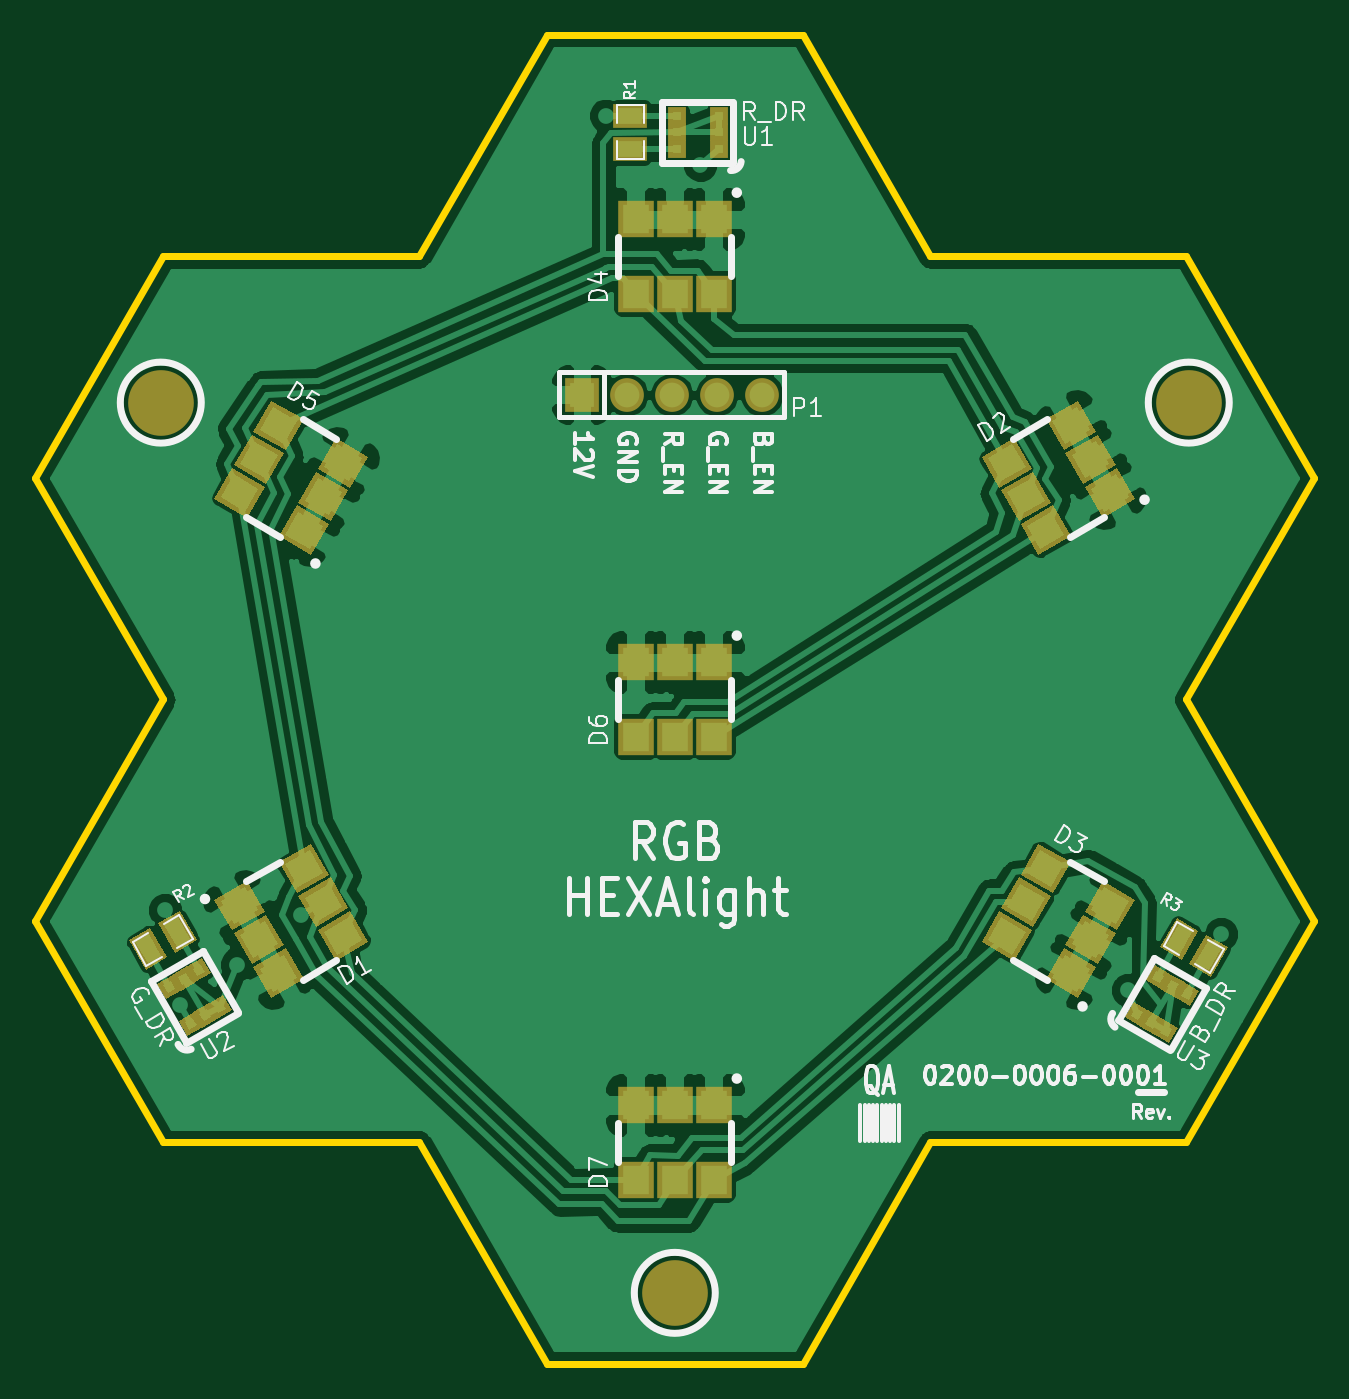
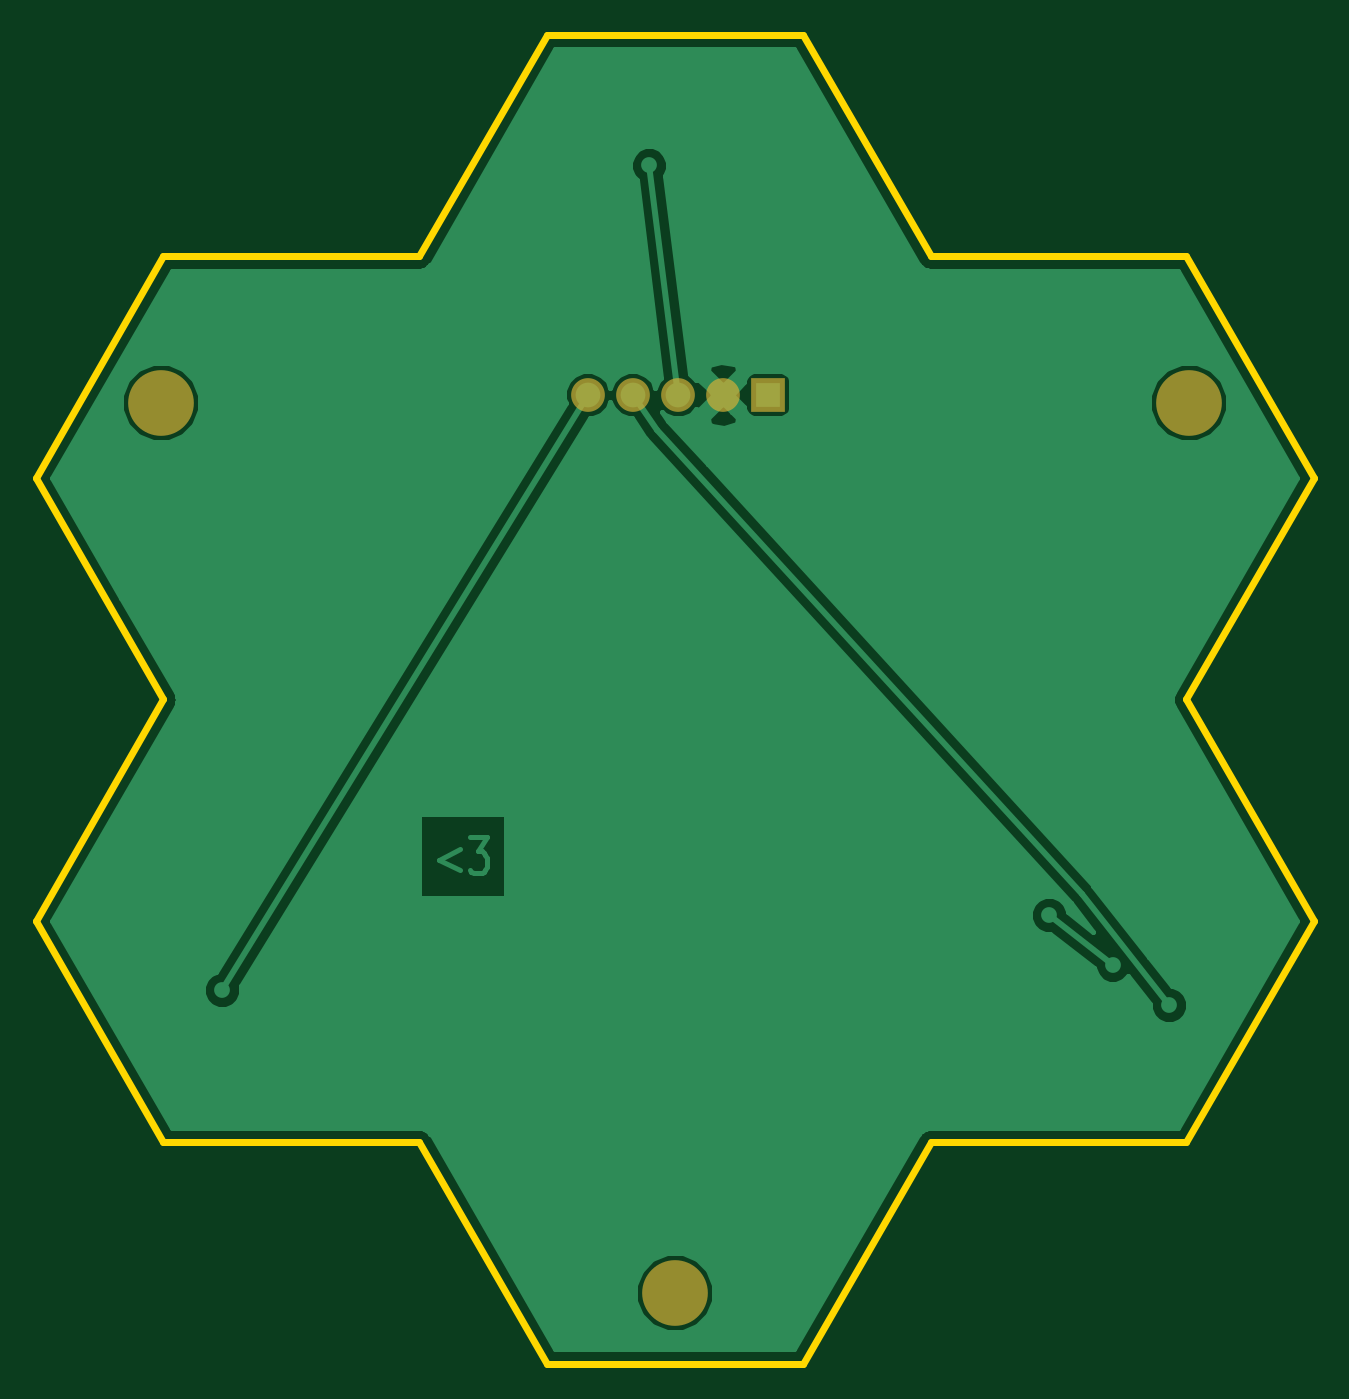
Circuit board: 11 layer files. Board 72.2 x 75.0 mm.
- paste: RGB_HEXAlight-SoldP_Front.gtp (5566 bytes)
- drill: RGB_HEXAlight.drl (394 bytes)
- bottom_copper: RGB_LED_Board-Back.gbl (12174 bytes)
- top_copper: RGB_LED_Board-Front.gtl (67781 bytes)
- bottom_mask: RGB_LED_Board-Mask_Back.gbs (475 bytes)
- top_mask: RGB_LED_Board-Mask_Front.gts (5796 bytes)
- drill: RGB_LED_Board-NPTH.drl (216 bytes)
- outline: RGB_LED_Board-PCB_Edges.gbr (925 bytes)
- bottom_silk: RGB_LED_Board-SilkS_Back.gbo (253 bytes)
- top_silk: RGB_LED_Board-SilkS_Front.gto (21546 bytes)
- paste: RGB_LED_Board-SoldP_Front.gtp (5566 bytes)

=== paste: RGB_HEXAlight-SoldP_Front.gtp ===
G04 (created by PCBNEW-RS274X (2011-nov-30)-testing) date Wed 15 Aug 2012 04:31:39 PM EDT*
%MOIN*%
G04 Gerber Fmt 3.4, Leading zero omitted, Abs format*
%FSLAX34Y34*%
G01*
G70*
G90*
G04 APERTURE LIST*
%ADD10C,0.006*%
%ADD11R,0.055X0.035*%
%ADD12R,0.0197X0.0197*%
%ADD13R,0.0591X0.063*%
G04 APERTURE END LIST*
G54D10*
G54D11*
X57481Y-25610D03*
X57481Y-26360D03*
G54D10*
G36*
X47426Y-43424D02*
X47701Y-43901D01*
X47398Y-44076D01*
X47123Y-43599D01*
X47426Y-43424D01*
X47426Y-43424D01*
G37*
G36*
X46776Y-43798D02*
X47051Y-44275D01*
X46748Y-44450D01*
X46473Y-43973D01*
X46776Y-43798D01*
X46776Y-43798D01*
G37*
G36*
X70614Y-44130D02*
X70339Y-44607D01*
X70036Y-44432D01*
X70311Y-43955D01*
X70614Y-44130D01*
X70614Y-44130D01*
G37*
G36*
X69964Y-43756D02*
X69689Y-44233D01*
X69386Y-44058D01*
X69661Y-43581D01*
X69964Y-43756D01*
X69964Y-43756D01*
G37*
G36*
X68597Y-45612D02*
X68695Y-45442D01*
X68865Y-45540D01*
X68767Y-45710D01*
X68597Y-45612D01*
X68597Y-45612D01*
G37*
G36*
X68921Y-45799D02*
X69019Y-45629D01*
X69189Y-45727D01*
X69091Y-45897D01*
X68921Y-45799D01*
X68921Y-45799D01*
G37*
G36*
X69245Y-45986D02*
X69343Y-45816D01*
X69513Y-45914D01*
X69415Y-46084D01*
X69245Y-45986D01*
X69245Y-45986D01*
G37*
G36*
X69717Y-45168D02*
X69815Y-44998D01*
X69985Y-45096D01*
X69887Y-45266D01*
X69717Y-45168D01*
X69717Y-45168D01*
G37*
G36*
X69393Y-44981D02*
X69491Y-44811D01*
X69661Y-44909D01*
X69563Y-45079D01*
X69393Y-44981D01*
X69393Y-44981D01*
G37*
G36*
X69069Y-44794D02*
X69167Y-44624D01*
X69337Y-44722D01*
X69239Y-44892D01*
X69069Y-44794D01*
X69069Y-44794D01*
G37*
G36*
X47672Y-45927D02*
X47574Y-45757D01*
X47744Y-45659D01*
X47842Y-45829D01*
X47672Y-45927D01*
X47672Y-45927D01*
G37*
G36*
X47996Y-45740D02*
X47898Y-45570D01*
X48068Y-45472D01*
X48166Y-45642D01*
X47996Y-45740D01*
X47996Y-45740D01*
G37*
G36*
X48320Y-45553D02*
X48222Y-45383D01*
X48392Y-45285D01*
X48490Y-45455D01*
X48320Y-45553D01*
X48320Y-45553D01*
G37*
G36*
X47848Y-44735D02*
X47750Y-44565D01*
X47920Y-44467D01*
X48018Y-44637D01*
X47848Y-44735D01*
X47848Y-44735D01*
G37*
G36*
X47524Y-44922D02*
X47426Y-44752D01*
X47596Y-44654D01*
X47694Y-44824D01*
X47524Y-44922D01*
X47524Y-44922D01*
G37*
G36*
X47200Y-45109D02*
X47102Y-44939D01*
X47272Y-44841D01*
X47370Y-45011D01*
X47200Y-45109D01*
X47200Y-45109D01*
G37*
G54D12*
X59448Y-26359D03*
X59448Y-25985D03*
X59448Y-25611D03*
X58504Y-25611D03*
X58504Y-25985D03*
X58504Y-26359D03*
G54D10*
G36*
X50965Y-44253D02*
X50670Y-43742D01*
X51215Y-43427D01*
X51510Y-43938D01*
X50965Y-44253D01*
X50965Y-44253D01*
G37*
G36*
X50099Y-42754D02*
X49804Y-42243D01*
X50349Y-41928D01*
X50644Y-42439D01*
X50099Y-42754D01*
X50099Y-42754D01*
G37*
G36*
X50532Y-43504D02*
X50237Y-42993D01*
X50782Y-42678D01*
X51077Y-43189D01*
X50532Y-43504D01*
X50532Y-43504D01*
G37*
G36*
X49100Y-44330D02*
X48805Y-43819D01*
X49350Y-43504D01*
X49645Y-44015D01*
X49100Y-44330D01*
X49100Y-44330D01*
G37*
G36*
X48667Y-43581D02*
X48372Y-43070D01*
X48917Y-42755D01*
X49212Y-43266D01*
X48667Y-43581D01*
X48667Y-43581D01*
G37*
G36*
X49533Y-45080D02*
X49238Y-44569D01*
X49783Y-44254D01*
X50078Y-44765D01*
X49533Y-45080D01*
X49533Y-45080D01*
G37*
G36*
X65964Y-32912D02*
X66259Y-33423D01*
X65714Y-33738D01*
X65419Y-33227D01*
X65964Y-32912D01*
X65964Y-32912D01*
G37*
G36*
X66830Y-34411D02*
X67125Y-34922D01*
X66580Y-35237D01*
X66285Y-34726D01*
X66830Y-34411D01*
X66830Y-34411D01*
G37*
G36*
X66397Y-33661D02*
X66692Y-34172D01*
X66147Y-34487D01*
X65852Y-33976D01*
X66397Y-33661D01*
X66397Y-33661D01*
G37*
G36*
X67829Y-32835D02*
X68124Y-33346D01*
X67579Y-33661D01*
X67284Y-33150D01*
X67829Y-32835D01*
X67829Y-32835D01*
G37*
G36*
X68262Y-33584D02*
X68557Y-34095D01*
X68012Y-34410D01*
X67717Y-33899D01*
X68262Y-33584D01*
X68262Y-33584D01*
G37*
G36*
X67396Y-32085D02*
X67691Y-32596D01*
X67146Y-32911D01*
X66851Y-32400D01*
X67396Y-32085D01*
X67396Y-32085D01*
G37*
G36*
X67125Y-42243D02*
X66830Y-42754D01*
X66285Y-42439D01*
X66580Y-41928D01*
X67125Y-42243D01*
X67125Y-42243D01*
G37*
G36*
X66259Y-43742D02*
X65964Y-44253D01*
X65419Y-43938D01*
X65714Y-43427D01*
X66259Y-43742D01*
X66259Y-43742D01*
G37*
G36*
X66692Y-42993D02*
X66397Y-43504D01*
X65852Y-43189D01*
X66147Y-42678D01*
X66692Y-42993D01*
X66692Y-42993D01*
G37*
G36*
X68124Y-43819D02*
X67829Y-44330D01*
X67284Y-44015D01*
X67579Y-43504D01*
X68124Y-43819D01*
X68124Y-43819D01*
G37*
G36*
X67691Y-44569D02*
X67396Y-45080D01*
X66851Y-44765D01*
X67146Y-44254D01*
X67691Y-44569D01*
X67691Y-44569D01*
G37*
G36*
X68557Y-43070D02*
X68262Y-43581D01*
X67717Y-43266D01*
X68012Y-42755D01*
X68557Y-43070D01*
X68557Y-43070D01*
G37*
G54D13*
X57599Y-29567D03*
X59331Y-29567D03*
X58465Y-29567D03*
X58465Y-27913D03*
X59331Y-27913D03*
X57599Y-27913D03*
G54D10*
G36*
X50078Y-32400D02*
X49783Y-32911D01*
X49238Y-32596D01*
X49533Y-32085D01*
X50078Y-32400D01*
X50078Y-32400D01*
G37*
G36*
X49212Y-33899D02*
X48917Y-34410D01*
X48372Y-34095D01*
X48667Y-33584D01*
X49212Y-33899D01*
X49212Y-33899D01*
G37*
G36*
X49645Y-33150D02*
X49350Y-33661D01*
X48805Y-33346D01*
X49100Y-32835D01*
X49645Y-33150D01*
X49645Y-33150D01*
G37*
G36*
X51077Y-33976D02*
X50782Y-34487D01*
X50237Y-34172D01*
X50532Y-33661D01*
X51077Y-33976D01*
X51077Y-33976D01*
G37*
G36*
X50644Y-34726D02*
X50349Y-35237D01*
X49804Y-34922D01*
X50099Y-34411D01*
X50644Y-34726D01*
X50644Y-34726D01*
G37*
G36*
X51510Y-33227D02*
X51215Y-33738D01*
X50670Y-33423D01*
X50965Y-32912D01*
X51510Y-33227D01*
X51510Y-33227D01*
G37*
G54D13*
X57599Y-39410D03*
X59331Y-39410D03*
X58465Y-39410D03*
X58465Y-37756D03*
X59331Y-37756D03*
X57599Y-37756D03*
X57599Y-49253D03*
X59331Y-49253D03*
X58465Y-49253D03*
X58465Y-47599D03*
X59331Y-47599D03*
X57599Y-47599D03*
M02*

=== drill: RGB_HEXAlight.drl ===
M48
;DRILL file {Pcbnew (2011-nov-30)-testing} date Wed 15 Aug 2012 04:31:46 PM EDT
;FORMAT={-:-/ absolute / inch / decimal}
FMAT,2
INCH,TZ
T1C0.025
T2C0.032
%
G90
G05
M72
T1
X-1.1325Y-0.4679
X-1.0987Y-0.6797
X-0.9731Y-0.5895
X-0.8313Y-0.4795
X-0.1531Y1.2975
X0.0569Y1.1867
X1.0067Y-0.6459
X1.2139Y-0.5219
T2
X-0.2067Y0.6772
X-0.1067Y0.6772
X-0.0067Y0.6772
X0.0933Y0.6772
X0.1933Y0.6772
T0
M30

=== bottom_copper: RGB_LED_Board-Back.gbl (12174 bytes, source omitted) ===
=== top_copper: RGB_LED_Board-Front.gtl (67781 bytes, source omitted) ===
=== bottom_mask: RGB_LED_Board-Mask_Back.gbs ===
G04 (created by PCBNEW-RS274X (2011-nov-30)-testing) date Wed 15 Aug 2012 04:31:39 PM EDT*
%MOIN*%
G04 Gerber Fmt 3.4, Leading zero omitted, Abs format*
%FSLAX34Y34*%
G01*
G70*
G90*
G04 APERTURE LIST*
%ADD10C,0.006*%
%ADD11R,0.075X0.075*%
%ADD12C,0.075*%
%ADD13C,0.146*%
G04 APERTURE END LIST*
G54D10*
G54D11*
X56398Y-31811D03*
G54D12*
X57398Y-31811D03*
X58398Y-31811D03*
X59398Y-31811D03*
X60398Y-31811D03*
G54D13*
X58465Y-51771D03*
X69887Y-31988D03*
X47043Y-31988D03*
M02*

=== top_mask: RGB_LED_Board-Mask_Front.gts ===
G04 (created by PCBNEW-RS274X (2011-nov-30)-testing) date Wed 15 Aug 2012 04:31:39 PM EDT*
%MOIN*%
G04 Gerber Fmt 3.4, Leading zero omitted, Abs format*
%FSLAX34Y34*%
G01*
G70*
G90*
G04 APERTURE LIST*
%ADD10C,0.006*%
%ADD11R,0.075X0.055*%
%ADD12R,0.075X0.075*%
%ADD13C,0.075*%
%ADD14R,0.0397X0.0397*%
%ADD15C,0.146*%
%ADD16R,0.0791X0.083*%
G04 APERTURE END LIST*
G54D10*
G54D11*
X57481Y-25610D03*
X57481Y-26360D03*
G54D10*
G36*
X47463Y-43288D02*
X47838Y-43937D01*
X47361Y-44212D01*
X46986Y-43563D01*
X47463Y-43288D01*
X47463Y-43288D01*
G37*
G36*
X46813Y-43662D02*
X47188Y-44311D01*
X46711Y-44586D01*
X46336Y-43937D01*
X46813Y-43662D01*
X46813Y-43662D01*
G37*
G36*
X70751Y-44094D02*
X70376Y-44743D01*
X69899Y-44468D01*
X70274Y-43819D01*
X70751Y-44094D01*
X70751Y-44094D01*
G37*
G36*
X70101Y-43720D02*
X69726Y-44369D01*
X69249Y-44094D01*
X69624Y-43445D01*
X70101Y-43720D01*
X70101Y-43720D01*
G37*
G54D12*
X56398Y-31811D03*
G54D13*
X57398Y-31811D03*
X58398Y-31811D03*
X59398Y-31811D03*
X60398Y-31811D03*
G54D10*
G36*
X68461Y-45648D02*
X68659Y-45306D01*
X69001Y-45504D01*
X68803Y-45846D01*
X68461Y-45648D01*
X68461Y-45648D01*
G37*
G36*
X68785Y-45835D02*
X68983Y-45493D01*
X69325Y-45691D01*
X69127Y-46033D01*
X68785Y-45835D01*
X68785Y-45835D01*
G37*
G36*
X69109Y-46022D02*
X69307Y-45680D01*
X69649Y-45878D01*
X69451Y-46220D01*
X69109Y-46022D01*
X69109Y-46022D01*
G37*
G36*
X69581Y-45204D02*
X69779Y-44862D01*
X70121Y-45060D01*
X69923Y-45402D01*
X69581Y-45204D01*
X69581Y-45204D01*
G37*
G36*
X69257Y-45017D02*
X69455Y-44675D01*
X69797Y-44873D01*
X69599Y-45215D01*
X69257Y-45017D01*
X69257Y-45017D01*
G37*
G36*
X68933Y-44830D02*
X69131Y-44488D01*
X69473Y-44686D01*
X69275Y-45028D01*
X68933Y-44830D01*
X68933Y-44830D01*
G37*
G36*
X47636Y-46063D02*
X47438Y-45721D01*
X47780Y-45523D01*
X47978Y-45865D01*
X47636Y-46063D01*
X47636Y-46063D01*
G37*
G36*
X47960Y-45876D02*
X47762Y-45534D01*
X48104Y-45336D01*
X48302Y-45678D01*
X47960Y-45876D01*
X47960Y-45876D01*
G37*
G36*
X48284Y-45689D02*
X48086Y-45347D01*
X48428Y-45149D01*
X48626Y-45491D01*
X48284Y-45689D01*
X48284Y-45689D01*
G37*
G36*
X47812Y-44871D02*
X47614Y-44529D01*
X47956Y-44331D01*
X48154Y-44673D01*
X47812Y-44871D01*
X47812Y-44871D01*
G37*
G36*
X47488Y-45058D02*
X47290Y-44716D01*
X47632Y-44518D01*
X47830Y-44860D01*
X47488Y-45058D01*
X47488Y-45058D01*
G37*
G36*
X47164Y-45245D02*
X46966Y-44903D01*
X47308Y-44705D01*
X47506Y-45047D01*
X47164Y-45245D01*
X47164Y-45245D01*
G37*
G54D14*
X59448Y-26359D03*
X59448Y-25985D03*
X59448Y-25611D03*
X58504Y-25611D03*
X58504Y-25985D03*
X58504Y-26359D03*
G54D15*
X58465Y-51771D03*
X69887Y-31988D03*
X47043Y-31988D03*
G54D10*
G36*
X50928Y-44390D02*
X50533Y-43705D01*
X51252Y-43290D01*
X51647Y-43975D01*
X50928Y-44390D01*
X50928Y-44390D01*
G37*
G36*
X50062Y-42891D02*
X49667Y-42206D01*
X50386Y-41791D01*
X50781Y-42476D01*
X50062Y-42891D01*
X50062Y-42891D01*
G37*
G36*
X50495Y-43641D02*
X50100Y-42956D01*
X50819Y-42541D01*
X51214Y-43226D01*
X50495Y-43641D01*
X50495Y-43641D01*
G37*
G36*
X49063Y-44467D02*
X48668Y-43782D01*
X49387Y-43367D01*
X49782Y-44052D01*
X49063Y-44467D01*
X49063Y-44467D01*
G37*
G36*
X48630Y-43718D02*
X48235Y-43033D01*
X48954Y-42618D01*
X49349Y-43303D01*
X48630Y-43718D01*
X48630Y-43718D01*
G37*
G36*
X49496Y-45217D02*
X49101Y-44532D01*
X49820Y-44117D01*
X50215Y-44802D01*
X49496Y-45217D01*
X49496Y-45217D01*
G37*
G36*
X66001Y-32775D02*
X66396Y-33460D01*
X65677Y-33875D01*
X65282Y-33190D01*
X66001Y-32775D01*
X66001Y-32775D01*
G37*
G36*
X66867Y-34274D02*
X67262Y-34959D01*
X66543Y-35374D01*
X66148Y-34689D01*
X66867Y-34274D01*
X66867Y-34274D01*
G37*
G36*
X66434Y-33524D02*
X66829Y-34209D01*
X66110Y-34624D01*
X65715Y-33939D01*
X66434Y-33524D01*
X66434Y-33524D01*
G37*
G36*
X67866Y-32698D02*
X68261Y-33383D01*
X67542Y-33798D01*
X67147Y-33113D01*
X67866Y-32698D01*
X67866Y-32698D01*
G37*
G36*
X68299Y-33447D02*
X68694Y-34132D01*
X67975Y-34547D01*
X67580Y-33862D01*
X68299Y-33447D01*
X68299Y-33447D01*
G37*
G36*
X67433Y-31948D02*
X67828Y-32633D01*
X67109Y-33048D01*
X66714Y-32363D01*
X67433Y-31948D01*
X67433Y-31948D01*
G37*
G36*
X67262Y-42206D02*
X66867Y-42891D01*
X66148Y-42476D01*
X66543Y-41791D01*
X67262Y-42206D01*
X67262Y-42206D01*
G37*
G36*
X66396Y-43705D02*
X66001Y-44390D01*
X65282Y-43975D01*
X65677Y-43290D01*
X66396Y-43705D01*
X66396Y-43705D01*
G37*
G36*
X66829Y-42956D02*
X66434Y-43641D01*
X65715Y-43226D01*
X66110Y-42541D01*
X66829Y-42956D01*
X66829Y-42956D01*
G37*
G36*
X68261Y-43782D02*
X67866Y-44467D01*
X67147Y-44052D01*
X67542Y-43367D01*
X68261Y-43782D01*
X68261Y-43782D01*
G37*
G36*
X67828Y-44532D02*
X67433Y-45217D01*
X66714Y-44802D01*
X67109Y-44117D01*
X67828Y-44532D01*
X67828Y-44532D01*
G37*
G36*
X68694Y-43033D02*
X68299Y-43718D01*
X67580Y-43303D01*
X67975Y-42618D01*
X68694Y-43033D01*
X68694Y-43033D01*
G37*
G54D16*
X57599Y-29567D03*
X59331Y-29567D03*
X58465Y-29567D03*
X58465Y-27913D03*
X59331Y-27913D03*
X57599Y-27913D03*
G54D10*
G36*
X50215Y-32363D02*
X49820Y-33048D01*
X49101Y-32633D01*
X49496Y-31948D01*
X50215Y-32363D01*
X50215Y-32363D01*
G37*
G36*
X49349Y-33862D02*
X48954Y-34547D01*
X48235Y-34132D01*
X48630Y-33447D01*
X49349Y-33862D01*
X49349Y-33862D01*
G37*
G36*
X49782Y-33113D02*
X49387Y-33798D01*
X48668Y-33383D01*
X49063Y-32698D01*
X49782Y-33113D01*
X49782Y-33113D01*
G37*
G36*
X51214Y-33939D02*
X50819Y-34624D01*
X50100Y-34209D01*
X50495Y-33524D01*
X51214Y-33939D01*
X51214Y-33939D01*
G37*
G36*
X50781Y-34689D02*
X50386Y-35374D01*
X49667Y-34959D01*
X50062Y-34274D01*
X50781Y-34689D01*
X50781Y-34689D01*
G37*
G36*
X51647Y-33190D02*
X51252Y-33875D01*
X50533Y-33460D01*
X50928Y-32775D01*
X51647Y-33190D01*
X51647Y-33190D01*
G37*
G54D16*
X57599Y-39410D03*
X59331Y-39410D03*
X58465Y-39410D03*
X58465Y-37756D03*
X59331Y-37756D03*
X57599Y-37756D03*
X57599Y-49253D03*
X59331Y-49253D03*
X58465Y-49253D03*
X58465Y-47599D03*
X59331Y-47599D03*
X57599Y-47599D03*
M02*

=== drill: RGB_LED_Board-NPTH.drl ===
M48
;DRILL file {Pcbnew (2011-nov-30)-testing} date Wed 15 Aug 2012 04:31:47 PM EDT
;FORMAT={-:-/ absolute / inch / decimal}
FMAT,2
INCH,TZ
T1C0.126
%
G90
G05
M72
T1
X-1.1422Y0.6595
X0.Y-1.3188
X1.1422Y0.6595
T0
M30

=== outline: RGB_LED_Board-PCB_Edges.gbr ===
G04 (created by PCBNEW-RS274X (2011-nov-30)-testing) date Wed 15 Aug 2012 04:31:39 PM EDT*
%MOIN*%
G04 Gerber Fmt 3.4, Leading zero omitted, Abs format*
%FSLAX34Y34*%
G01*
G70*
G90*
G04 APERTURE LIST*
%ADD10C,0.006*%
%ADD11C,0.015*%
G04 APERTURE END LIST*
G54D10*
G54D11*
X55623Y-23819D02*
X61306Y-23819D01*
X52782Y-28740D02*
X55623Y-23819D01*
X47099Y-28740D02*
X52782Y-28740D01*
X44258Y-33661D02*
X47099Y-28740D01*
X47099Y-38583D02*
X44258Y-33661D01*
X44258Y-43504D02*
X47099Y-38583D01*
X47099Y-48425D02*
X44258Y-43504D01*
X52782Y-48425D02*
X47099Y-48425D01*
X55623Y-53346D02*
X52782Y-48425D01*
X61306Y-53346D02*
X55623Y-53346D01*
X64147Y-48425D02*
X61306Y-53346D01*
X69830Y-48425D02*
X64147Y-48425D01*
X72671Y-43504D02*
X69830Y-48425D01*
X69830Y-38583D02*
X72671Y-43504D01*
X61306Y-23819D02*
X64147Y-28740D01*
X64147Y-28740D02*
X69830Y-28740D01*
X72671Y-33661D02*
X69830Y-38583D01*
X69830Y-28740D02*
X72671Y-33661D01*
M02*

=== bottom_silk: RGB_LED_Board-SilkS_Back.gbo ===
G04 (created by PCBNEW-RS274X (2011-nov-30)-testing) date Fri 27 Jul 2012 07:09:39 PM EDT*
%MOIN*%
G04 Gerber Fmt 3.4, Leading zero omitted, Abs format*
%FSLAX34Y34*%
G01*
G70*
G90*
G04 APERTURE LIST*
%ADD10C,0.006*%
G04 APERTURE END LIST*
G54D10*
M02*

=== top_silk: RGB_LED_Board-SilkS_Front.gto (21546 bytes, source omitted) ===
=== paste: RGB_LED_Board-SoldP_Front.gtp ===
G04 (created by PCBNEW-RS274X (2011-nov-30)-testing) date Fri 27 Jul 2012 07:09:39 PM EDT*
%MOIN*%
G04 Gerber Fmt 3.4, Leading zero omitted, Abs format*
%FSLAX34Y34*%
G01*
G70*
G90*
G04 APERTURE LIST*
%ADD10C,0.006*%
%ADD11R,0.055X0.035*%
%ADD12R,0.0197X0.0197*%
%ADD13R,0.0591X0.063*%
G04 APERTURE END LIST*
G54D10*
G54D11*
X57481Y-25610D03*
X57481Y-26360D03*
G54D10*
G36*
X47426Y-43423D02*
X47701Y-43900D01*
X47398Y-44075D01*
X47123Y-43598D01*
X47426Y-43423D01*
X47426Y-43423D01*
G37*
G36*
X46776Y-43799D02*
X47051Y-44276D01*
X46748Y-44451D01*
X46473Y-43974D01*
X46776Y-43799D01*
X46776Y-43799D01*
G37*
G36*
X70614Y-44130D02*
X70339Y-44607D01*
X70036Y-44432D01*
X70311Y-43955D01*
X70614Y-44130D01*
X70614Y-44130D01*
G37*
G36*
X69964Y-43756D02*
X69689Y-44233D01*
X69386Y-44058D01*
X69661Y-43581D01*
X69964Y-43756D01*
X69964Y-43756D01*
G37*
G36*
X68597Y-45612D02*
X68695Y-45442D01*
X68865Y-45540D01*
X68767Y-45710D01*
X68597Y-45612D01*
X68597Y-45612D01*
G37*
G36*
X68921Y-45799D02*
X69019Y-45629D01*
X69189Y-45727D01*
X69091Y-45897D01*
X68921Y-45799D01*
X68921Y-45799D01*
G37*
G36*
X69245Y-45986D02*
X69343Y-45816D01*
X69513Y-45914D01*
X69415Y-46084D01*
X69245Y-45986D01*
X69245Y-45986D01*
G37*
G36*
X69717Y-45168D02*
X69815Y-44998D01*
X69985Y-45096D01*
X69887Y-45266D01*
X69717Y-45168D01*
X69717Y-45168D01*
G37*
G36*
X69393Y-44981D02*
X69491Y-44811D01*
X69661Y-44909D01*
X69563Y-45079D01*
X69393Y-44981D01*
X69393Y-44981D01*
G37*
G36*
X69069Y-44794D02*
X69167Y-44624D01*
X69337Y-44722D01*
X69239Y-44892D01*
X69069Y-44794D01*
X69069Y-44794D01*
G37*
G36*
X47672Y-45927D02*
X47574Y-45757D01*
X47744Y-45659D01*
X47842Y-45829D01*
X47672Y-45927D01*
X47672Y-45927D01*
G37*
G36*
X47996Y-45740D02*
X47898Y-45570D01*
X48068Y-45472D01*
X48166Y-45642D01*
X47996Y-45740D01*
X47996Y-45740D01*
G37*
G36*
X48320Y-45553D02*
X48222Y-45383D01*
X48392Y-45285D01*
X48490Y-45455D01*
X48320Y-45553D01*
X48320Y-45553D01*
G37*
G36*
X47848Y-44735D02*
X47750Y-44565D01*
X47920Y-44467D01*
X48018Y-44637D01*
X47848Y-44735D01*
X47848Y-44735D01*
G37*
G36*
X47524Y-44922D02*
X47426Y-44752D01*
X47596Y-44654D01*
X47694Y-44824D01*
X47524Y-44922D01*
X47524Y-44922D01*
G37*
G36*
X47200Y-45109D02*
X47102Y-44939D01*
X47272Y-44841D01*
X47370Y-45011D01*
X47200Y-45109D01*
X47200Y-45109D01*
G37*
G54D12*
X59448Y-26359D03*
X59448Y-25985D03*
X59448Y-25611D03*
X58504Y-25611D03*
X58504Y-25985D03*
X58504Y-26359D03*
G54D10*
G36*
X50965Y-44253D02*
X50670Y-43742D01*
X51215Y-43427D01*
X51510Y-43938D01*
X50965Y-44253D01*
X50965Y-44253D01*
G37*
G36*
X50099Y-42754D02*
X49804Y-42243D01*
X50349Y-41928D01*
X50644Y-42439D01*
X50099Y-42754D01*
X50099Y-42754D01*
G37*
G36*
X50532Y-43504D02*
X50237Y-42993D01*
X50782Y-42678D01*
X51077Y-43189D01*
X50532Y-43504D01*
X50532Y-43504D01*
G37*
G36*
X49100Y-44330D02*
X48805Y-43819D01*
X49350Y-43504D01*
X49645Y-44015D01*
X49100Y-44330D01*
X49100Y-44330D01*
G37*
G36*
X48667Y-43581D02*
X48372Y-43070D01*
X48917Y-42755D01*
X49212Y-43266D01*
X48667Y-43581D01*
X48667Y-43581D01*
G37*
G36*
X49533Y-45080D02*
X49238Y-44569D01*
X49783Y-44254D01*
X50078Y-44765D01*
X49533Y-45080D01*
X49533Y-45080D01*
G37*
G36*
X65964Y-32912D02*
X66259Y-33423D01*
X65714Y-33738D01*
X65419Y-33227D01*
X65964Y-32912D01*
X65964Y-32912D01*
G37*
G36*
X66830Y-34411D02*
X67125Y-34922D01*
X66580Y-35237D01*
X66285Y-34726D01*
X66830Y-34411D01*
X66830Y-34411D01*
G37*
G36*
X66397Y-33662D02*
X66692Y-34173D01*
X66147Y-34488D01*
X65852Y-33977D01*
X66397Y-33662D01*
X66397Y-33662D01*
G37*
G36*
X67829Y-32834D02*
X68124Y-33345D01*
X67579Y-33660D01*
X67284Y-33149D01*
X67829Y-32834D01*
X67829Y-32834D01*
G37*
G36*
X68262Y-33584D02*
X68557Y-34095D01*
X68012Y-34410D01*
X67717Y-33899D01*
X68262Y-33584D01*
X68262Y-33584D01*
G37*
G36*
X67396Y-32085D02*
X67691Y-32596D01*
X67146Y-32911D01*
X66851Y-32400D01*
X67396Y-32085D01*
X67396Y-32085D01*
G37*
G36*
X67125Y-42243D02*
X66830Y-42754D01*
X66285Y-42439D01*
X66580Y-41928D01*
X67125Y-42243D01*
X67125Y-42243D01*
G37*
G36*
X66259Y-43742D02*
X65964Y-44253D01*
X65419Y-43938D01*
X65714Y-43427D01*
X66259Y-43742D01*
X66259Y-43742D01*
G37*
G36*
X66692Y-42993D02*
X66397Y-43504D01*
X65852Y-43189D01*
X66147Y-42678D01*
X66692Y-42993D01*
X66692Y-42993D01*
G37*
G36*
X68124Y-43819D02*
X67829Y-44330D01*
X67284Y-44015D01*
X67579Y-43504D01*
X68124Y-43819D01*
X68124Y-43819D01*
G37*
G36*
X67691Y-44569D02*
X67396Y-45080D01*
X66851Y-44765D01*
X67146Y-44254D01*
X67691Y-44569D01*
X67691Y-44569D01*
G37*
G36*
X68557Y-43070D02*
X68262Y-43581D01*
X67717Y-43266D01*
X68012Y-42755D01*
X68557Y-43070D01*
X68557Y-43070D01*
G37*
G54D13*
X57599Y-29567D03*
X59331Y-29567D03*
X58465Y-29567D03*
X58465Y-27913D03*
X59331Y-27913D03*
X57599Y-27913D03*
G54D10*
G36*
X50078Y-32400D02*
X49783Y-32911D01*
X49238Y-32596D01*
X49533Y-32085D01*
X50078Y-32400D01*
X50078Y-32400D01*
G37*
G36*
X49212Y-33899D02*
X48917Y-34410D01*
X48372Y-34095D01*
X48667Y-33584D01*
X49212Y-33899D01*
X49212Y-33899D01*
G37*
G36*
X49645Y-33150D02*
X49350Y-33661D01*
X48805Y-33346D01*
X49100Y-32835D01*
X49645Y-33150D01*
X49645Y-33150D01*
G37*
G36*
X51077Y-33976D02*
X50782Y-34487D01*
X50237Y-34172D01*
X50532Y-33661D01*
X51077Y-33976D01*
X51077Y-33976D01*
G37*
G36*
X50644Y-34726D02*
X50349Y-35237D01*
X49804Y-34922D01*
X50099Y-34411D01*
X50644Y-34726D01*
X50644Y-34726D01*
G37*
G36*
X51510Y-33227D02*
X51215Y-33738D01*
X50670Y-33423D01*
X50965Y-32912D01*
X51510Y-33227D01*
X51510Y-33227D01*
G37*
G54D13*
X57599Y-39410D03*
X59331Y-39410D03*
X58465Y-39410D03*
X58465Y-37756D03*
X59331Y-37756D03*
X57599Y-37756D03*
X57599Y-49253D03*
X59331Y-49253D03*
X58465Y-49253D03*
X58465Y-47599D03*
X59331Y-47599D03*
X57599Y-47599D03*
M02*

